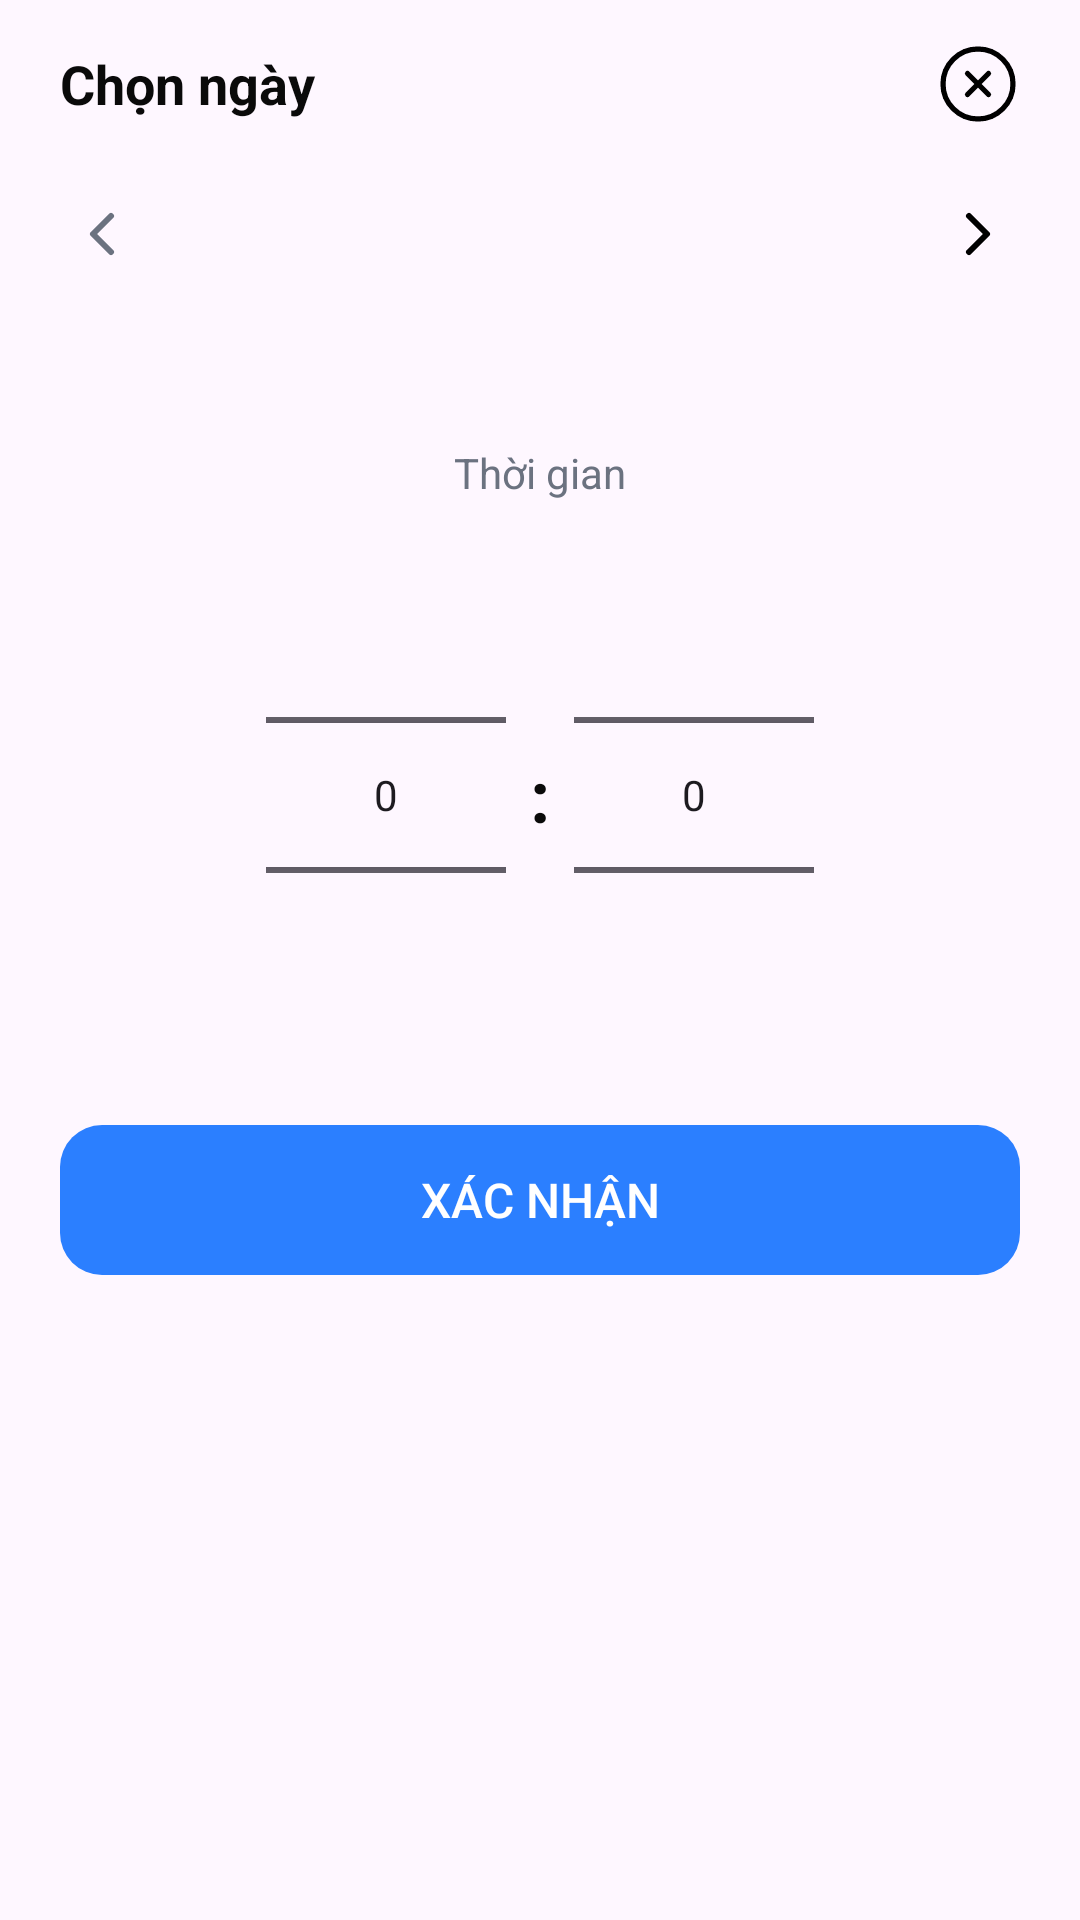

Here is an Android app screen rendered from its layout file. Give the layout XML and the strings, colors and styles it references.
<!-- AndroidManifest.xml: application theme Theme.TeeTickTick -->
<!-- res/layout/bottom_sheet_date_picker.xml -->
<?xml version="1.0" encoding="utf-8"?>
<LinearLayout xmlns:android="http://schemas.android.com/apk/res/android"
    xmlns:app="http://schemas.android.com/apk/res-auto"
    android:layout_width="match_parent"
    android:layout_height="wrap_content"
    android:orientation="vertical"
    android:background="@drawable/bg_dialog_rounded">

    
    <LinearLayout
        android:layout_width="match_parent"
        android:layout_height="56dp"
        android:orientation="horizontal"
        android:gravity="center_vertical"
        android:paddingStart="20dp"
        android:paddingEnd="16dp">

        <TextView
            android:layout_width="0dp"
            android:layout_height="wrap_content"
            android:layout_weight="1"
            android:text="Chọn ngày"
            android:textSize="18sp"
            android:textStyle="bold"
            android:textColor="#0A0A0A" />

        <ImageView
            android:id="@+id/btn_close"
            android:layout_width="36dp"
            android:layout_height="36dp"
            android:src="@drawable/ic_ios_x_circle"
            android:padding="4dp"
            android:background="?attr/selectableItemBackgroundBorderless"
            android:clickable="true"
            android:focusable="true" />
    </LinearLayout>

    
    <LinearLayout
        android:layout_width="match_parent"
        android:layout_height="wrap_content"
        android:orientation="vertical"
        android:paddingStart="16dp"
        android:paddingEnd="16dp">

        
        <LinearLayout
            android:layout_width="match_parent"
            android:layout_height="44dp"
            android:orientation="horizontal"
            android:gravity="center_vertical">

            <ImageView
                android:id="@+id/btn_prev_month"
                android:layout_width="36dp"
                android:layout_height="36dp"
                android:src="@drawable/ic_ios_chevron_left"
                android:padding="6dp"
                android:background="?attr/selectableItemBackgroundBorderless"
                android:clickable="true"
                android:focusable="true" />

            <TextView
                android:id="@+id/tv_month_year"
                android:layout_width="0dp"
                android:layout_height="wrap_content"
                android:layout_weight="1"
                android:gravity="center"
                android:textSize="15sp"
                android:textStyle="bold"
                android:textColor="#0A0A0A" />

            <ImageView
                android:id="@+id/btn_next_month"
                android:layout_width="36dp"
                android:layout_height="36dp"
                android:src="@drawable/ic_ios_chevron_right"
                android:padding="6dp"
                android:background="?attr/selectableItemBackgroundBorderless"
                android:clickable="true"
                android:focusable="true" />
        </LinearLayout>

        
        <LinearLayout
            android:id="@+id/row_dow"
            android:layout_width="match_parent"
            android:layout_height="36dp"
            android:orientation="horizontal" />

        
        <LinearLayout
            android:id="@+id/calendar_grid"
            android:layout_width="match_parent"
            android:layout_height="wrap_content"
            android:orientation="vertical" />

    </LinearLayout>

    
    <LinearLayout
        android:layout_width="match_parent"
        android:layout_height="wrap_content"
        android:orientation="vertical"
        android:paddingStart="20dp"
        android:paddingEnd="20dp"
        android:paddingTop="12dp"
        android:gravity="center_horizontal">

        <TextView
            android:layout_width="wrap_content"
            android:layout_height="wrap_content"
            android:text="Thời gian"
            android:textSize="14sp"
            android:textColor="#6B7280"
            android:layout_marginBottom="8dp" />

        <LinearLayout
            android:layout_width="wrap_content"
            android:layout_height="wrap_content"
            android:orientation="horizontal"
            android:gravity="center_vertical">

            <NumberPicker
                android:id="@+id/picker_hour"
                android:layout_width="80dp"
                android:layout_height="wrap_content" />

            <TextView
                android:layout_width="wrap_content"
                android:layout_height="wrap_content"
                android:text=":"
                android:textSize="24sp"
                android:textStyle="bold"
                android:textColor="#0A0A0A"
                android:paddingStart="8dp"
                android:paddingEnd="8dp" />

            <NumberPicker
                android:id="@+id/picker_minute"
                android:layout_width="80dp"
                android:layout_height="wrap_content" />

        </LinearLayout>
    </LinearLayout>

    
    <LinearLayout
        android:layout_width="match_parent"
        android:layout_height="wrap_content"
        android:paddingStart="20dp"
        android:paddingEnd="20dp"
        android:paddingTop="20dp"
        android:paddingBottom="28dp">

        <Button
            android:id="@+id/btn_confirm"
            android:layout_width="match_parent"
            android:layout_height="50dp"
            android:text="Xác nhận"
            android:textColor="#FFFFFF"
            android:textSize="16sp"
            android:background="@drawable/bg_button_blue"
            android:stateListAnimator="@null"
            app:backgroundTint="@null" />
    </LinearLayout>

</LinearLayout>
<!-- resources referenced by this layout -->
<resources>
  <!-- drawable bg_button_blue (drawable) -->
  <?xml version="1.0" encoding="utf-8"?>
  <shape xmlns:android="http://schemas.android.com/apk/res/android">
      <solid android:color="#2B7FFF" />
      <corners android:radius="14dp" />
  </shape>
  <!-- drawable ic_ios_chevron_left (drawable) -->
  <?xml version="1.0" encoding="utf-8"?>
  <vector xmlns:android="http://schemas.android.com/apk/res/android"
      android:width="24dp"
      android:height="24dp"
      android:viewportWidth="24"
      android:viewportHeight="24">
      <path
          android:pathData="M15,18 L9,12 L15,6"
          android:strokeColor="#6B7280"
          android:strokeWidth="2"
          android:strokeLineCap="round"
          android:strokeLineJoin="round"
          android:fillColor="@android:color/transparent"/>
  </vector>
  <!-- drawable ic_ios_chevron_right (drawable) -->
  <vector xmlns:android="http://schemas.android.com/apk/res/android"
      android:width="24dp"
      android:height="24dp"
      android:viewportWidth="24"
      android:viewportHeight="24">
      <path
          android:strokeColor="#000000"
          android:strokeWidth="2"
          android:strokeLineCap="round"
          android:strokeLineJoin="round"
          android:fillColor="@android:color/transparent"
          android:pathData="M9,18l6,-6 -6,-6" />
  </vector>
  <!-- drawable ic_ios_x_circle (drawable) -->
  <?xml version="1.0" encoding="utf-8"?>
  <vector xmlns:android="http://schemas.android.com/apk/res/android"
      android:width="24dp"
      android:height="24dp"
      android:viewportWidth="24"
      android:viewportHeight="24">
      <path
          android:strokeWidth="1.5"
          android:pathData="M12,22C17.5228,22 22,17.5228 22,12C22,6.47715 17.5228,2 12,2C6.47715,2 2,6.47715 2,12C2,17.5228 6.47715,22 12,22Z"
          android:strokeColor="#000000"
          android:fillColor="#00000000"
          android:strokeLineCap="round"
          android:strokeLineJoin="round"/>
      <path
          android:strokeWidth="1.5"
          android:pathData="M15,9L9,15M9,9L15,15"
          android:strokeColor="#000000"
          android:fillColor="#00000000"
          android:strokeLineCap="round"
          android:strokeLineJoin="round"/>
  </vector>
  <style name="Theme.TeeTickTick" parent="Base.Theme.TeeTickTick" />
  <style name="Base.Theme.TeeTickTick" parent="Theme.Material3.Light.NoActionBar">
          <item name="colorPrimary">@color/light_bg</item>
          <item name="colorSecondary">@color/green_primary</item>
          <item name="colorSurface">@color/light_bg</item>
          <item name="colorControlActivated">@color/green_primary</item>
          <item name="android:statusBarColor">@color/light_bg</item>
          <item name="android:navigationBarColor">@color/card_bg</item>
          <item name="android:windowLightStatusBar">true</item>
          <item name="android:windowLightNavigationBar">true</item>
      </style>
  <color name="light_bg">#F5F5F5</color>
  <color name="green_primary">#2ECC71</color>
  <color name="card_bg">#FFFFFF</color>
</resources>
